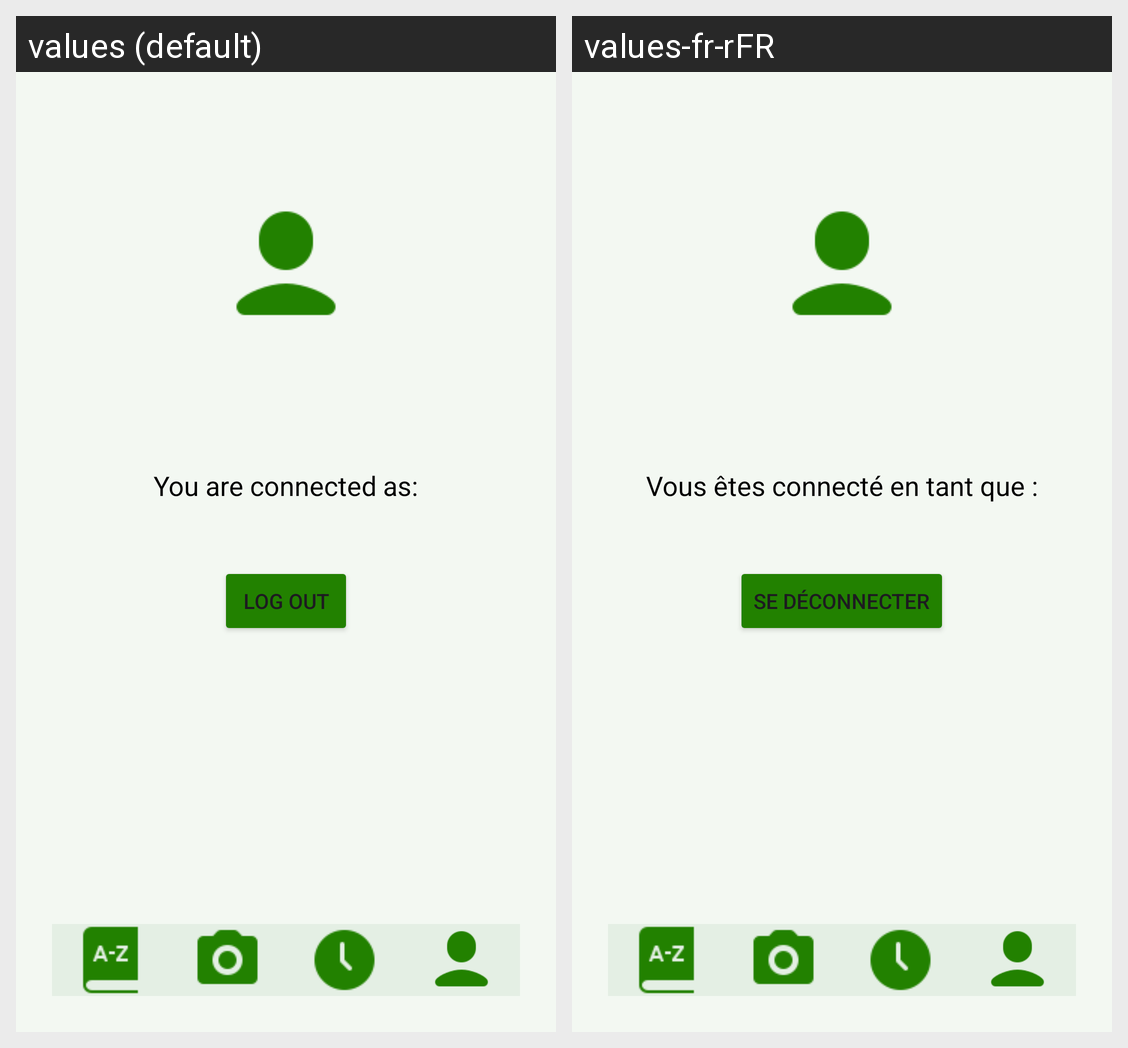

The Android screen above is rendered under two locales of the same app. Produce the string resources it draws, with the default and per-locale values.
Android screen res/layout/activity_account.xml rendered under 2 locales, left to right: values (default), values-fr-rFR. Device: Nexus 5 (rendered at 1080×1920; each locale shown at half size, 540×960, under a caption strip naming it); theme Theme.NatureInsight.
Strings drawn on this screen, with the default value and each locale's value (text and hints the layout hard-codes, and strings that could not be matched under every locale, appear in the picture but are not listed):

connected
  values: You are connected as:
      
  values-fr-rFR: Vous êtes connecté en tant que :
      

logout
  values: Log Out
  values-fr-rFR: Se déconnecter
